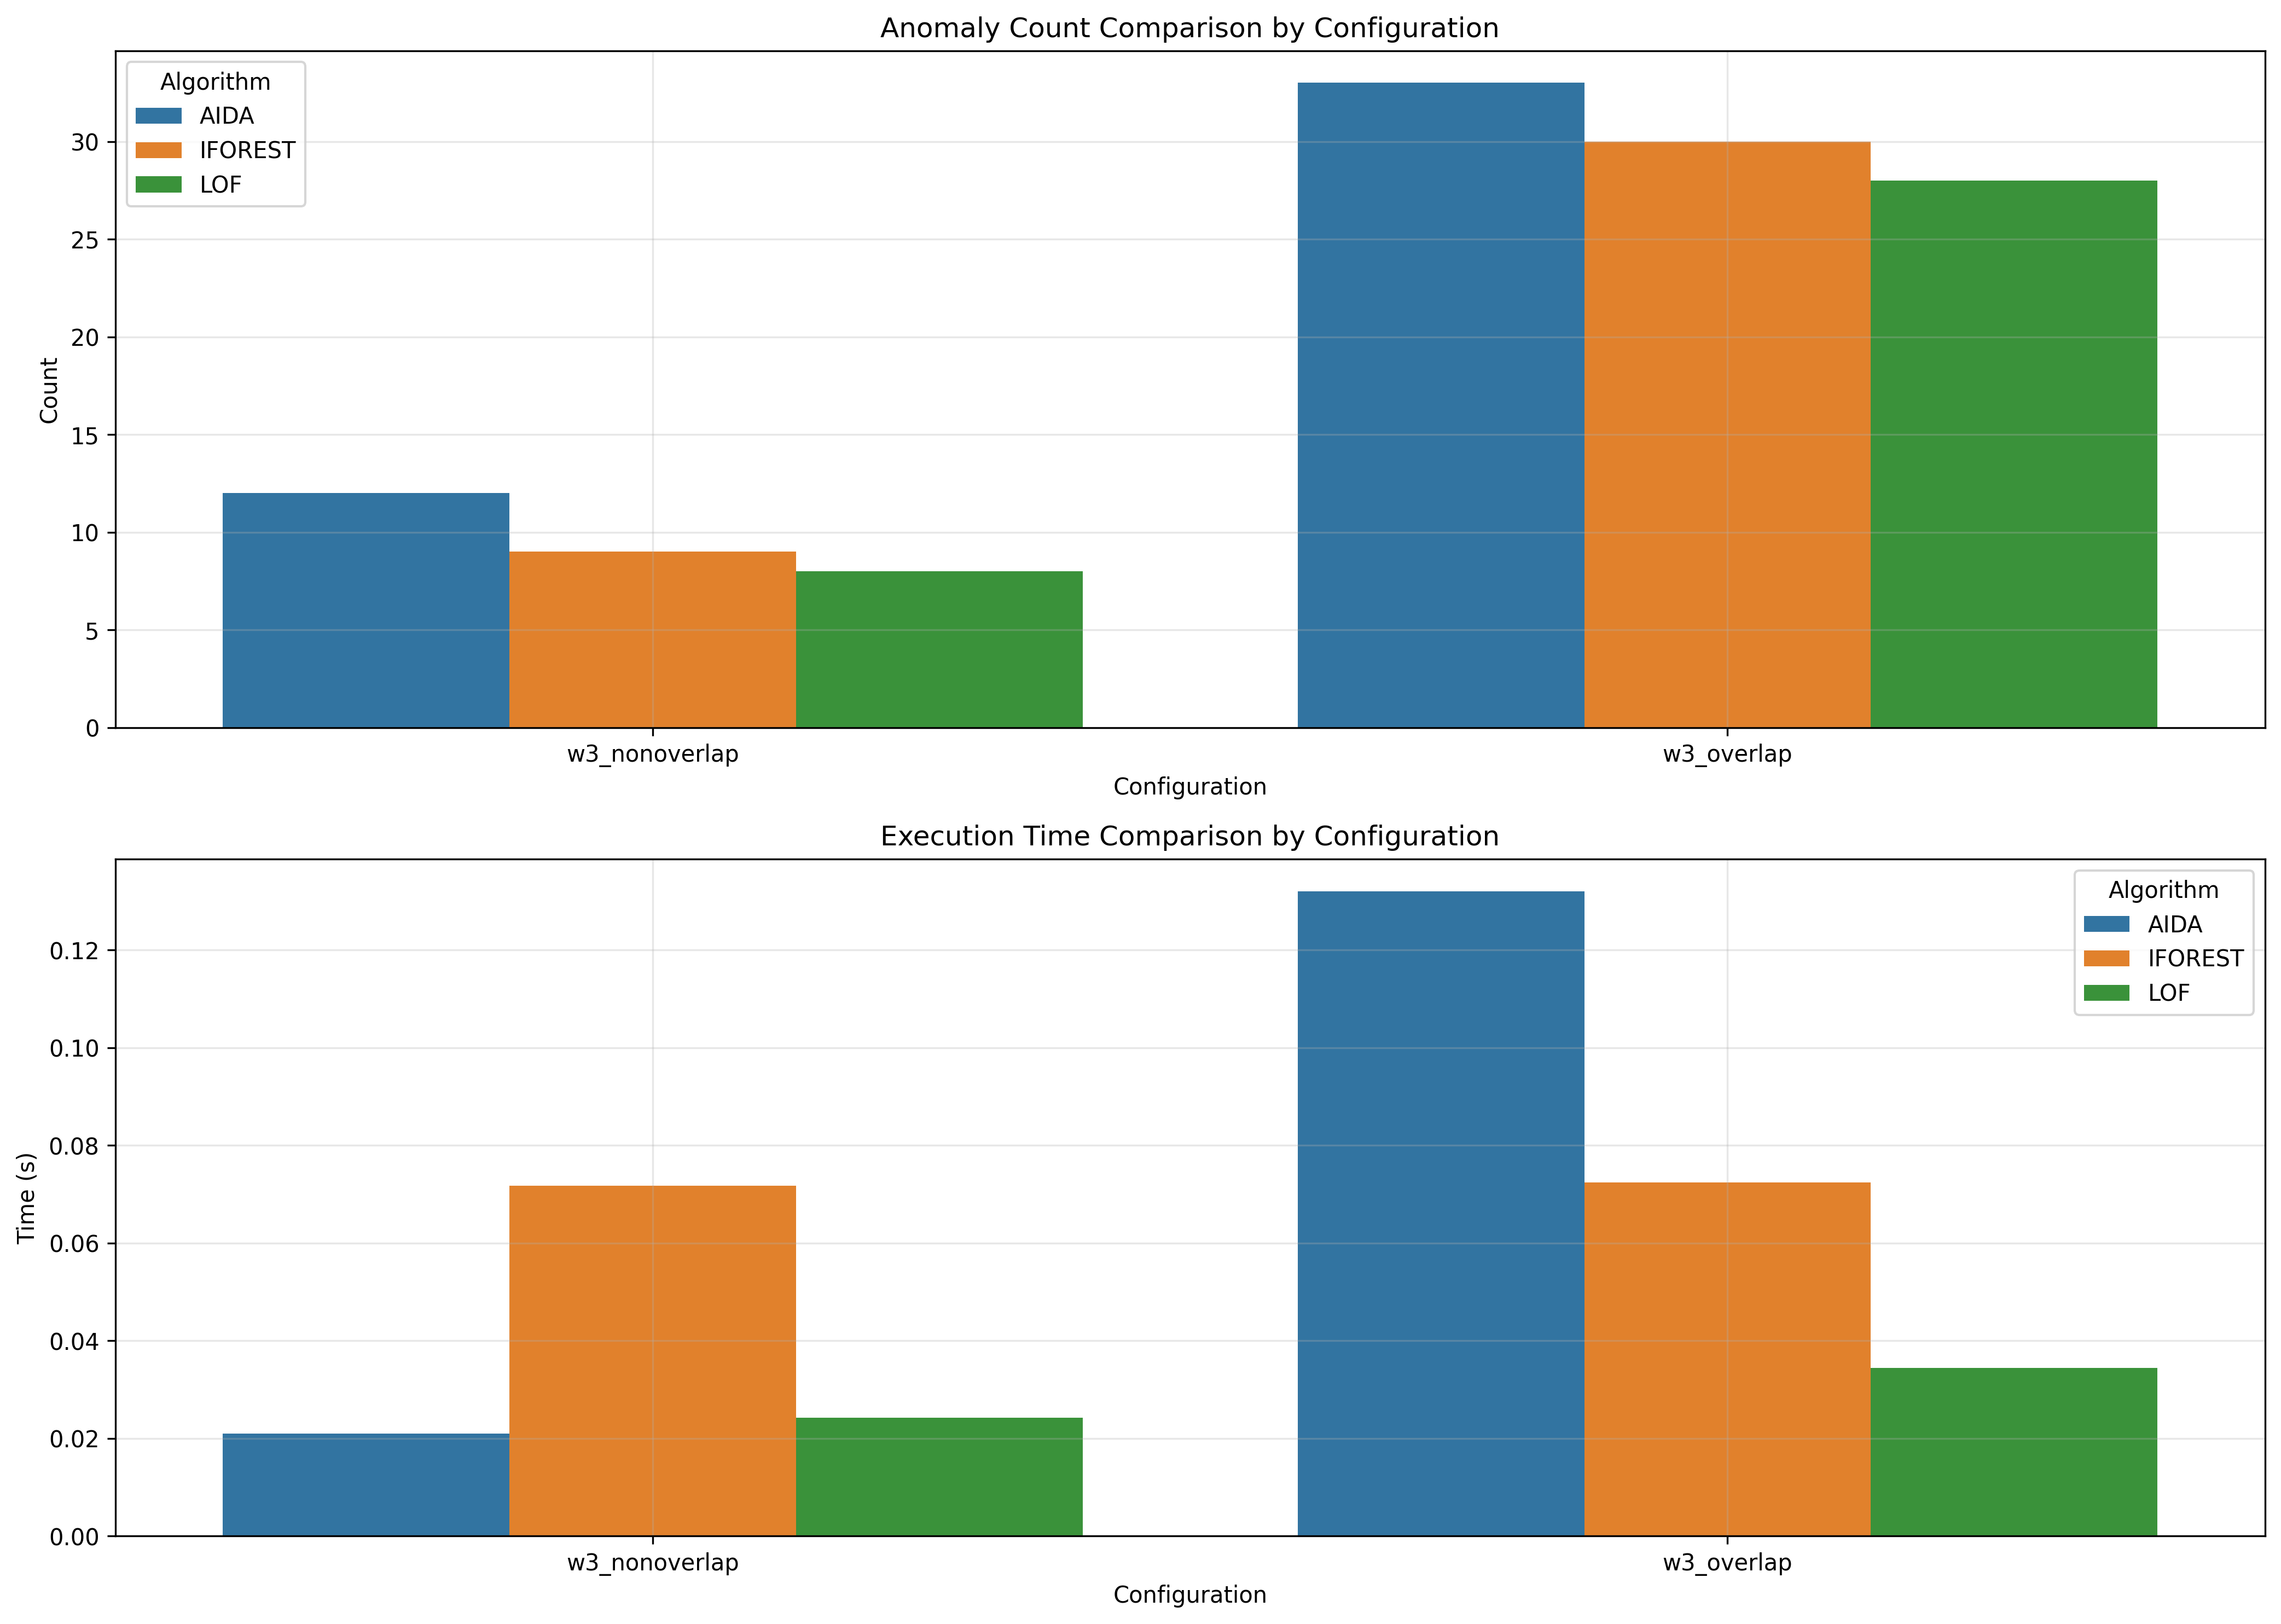

Source data for this figure (header and first rows):
window_size, overlap_type, aida_count, iforest_count, lof_count, aida_time, iforest_time, lof_time
3, nonoverlap, 12, 9, 8, 0.021, 0.07166, 0.02419
3, overlap, 33, 30, 28, 0.132, 0.07244, 0.03437
